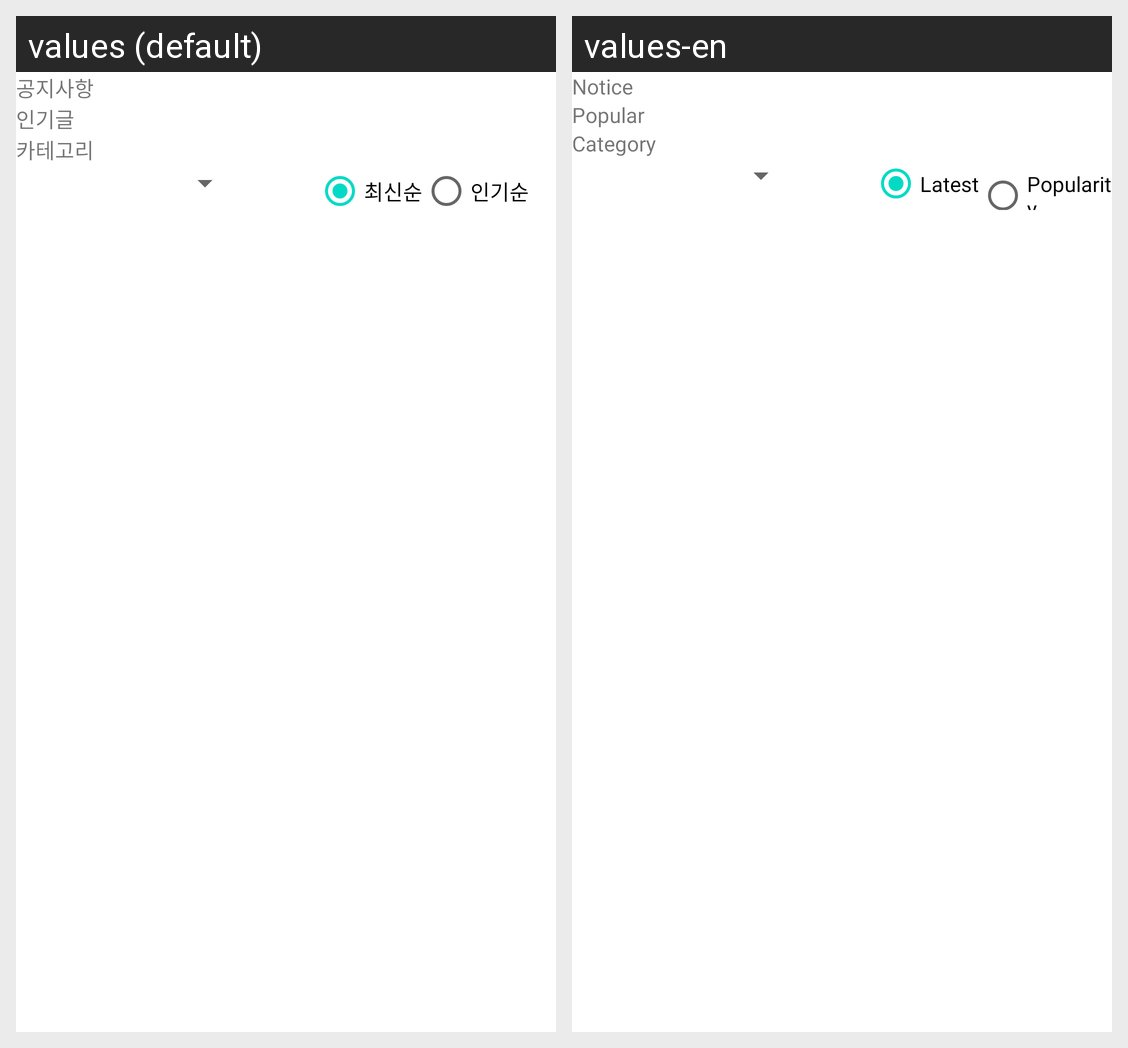

Here is an Android app screen in its default locale and in the app's own translations. Write out the translated-string differences for the strings that appear on this screen.
Android screen res/layout/fragment_bltboard.xml rendered under 2 locales, left to right: values (default), values-en. Device: Nexus 5 (rendered at 1080×1920; each locale shown at half size, 540×960, under a caption strip naming it); theme Theme.Project_Who_yak.
Strings drawn on this screen, with the default value and each locale's value (text and hints the layout hard-codes, and strings that could not be matched under every locale, appear in the picture but are not listed):

tv_notice
  values: 공지사항
  values-en: Notice

tv_pplName
  values: 인기글
  values-en: Popular

tv_category
  values: 카테고리
  values-en: Category

rdbtn_latest
  values: 최신순
  values-en: Latest

rdbtn_popularity
  values: 인기순
  values-en: Popularity
